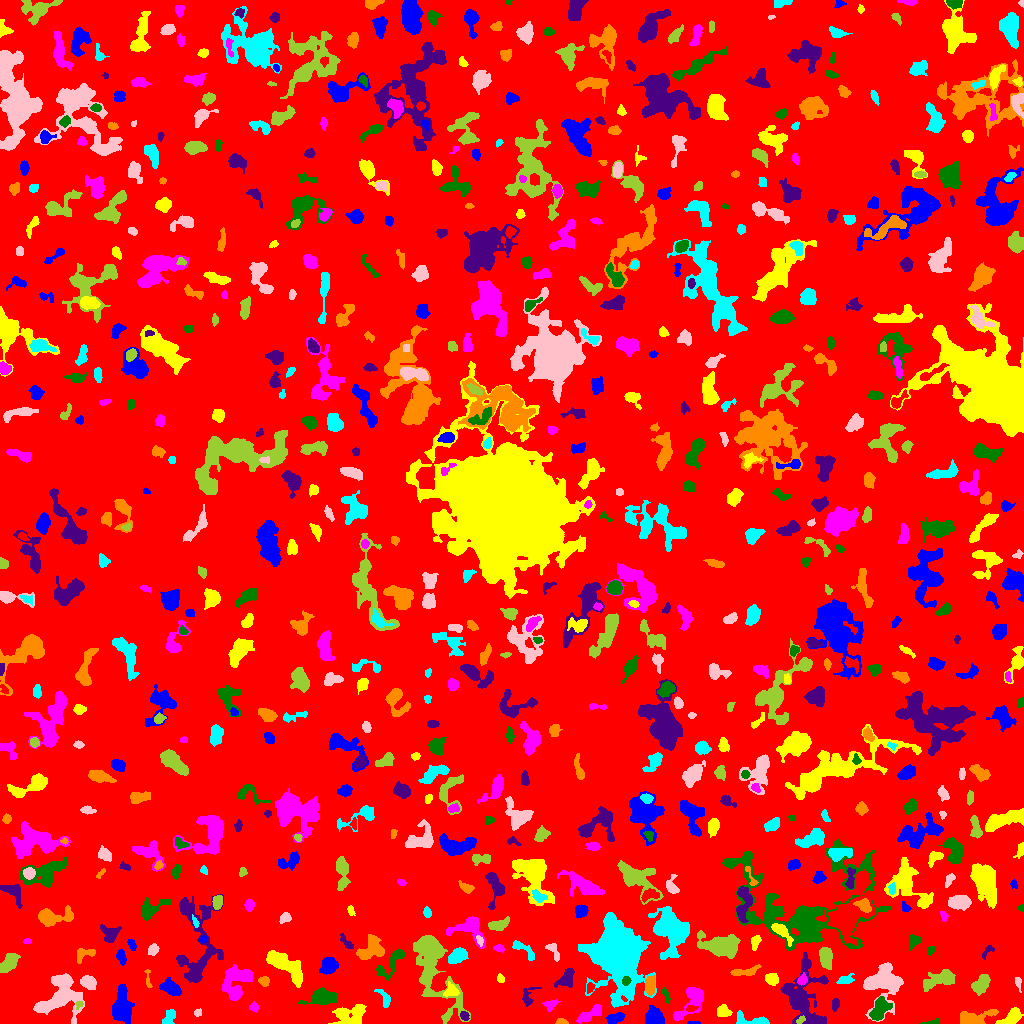

The data file committed next to this chart (first rows):
ID, X, Y, A, B, theta, total_flux, mu_max, mu_median, mu_mean, R_fwhm, R_e, R10, R90, x_start, x_end, y_start, y_end, area, greylevel
0, 526.5, 511.6, 299.7, 296.4, -1.104, 1062731, 9.0, 1.0, 1.318, 62.27, 222.9, 84.85, 372.9, 0, 1023, 0, 1023, 806395, 1.318
1, 693.3, 0.6, 3.278, 0.686, -0.009834, 95.0, 6.0, 3.0, 2.375, 2.646, 1.871, 0.5642, 2.821, 687, 700, 0, 2, 40, 6.375
2, 349.6, 8.113, 8.086, 4.863, 0.2241, 1631, 10.0, 3.0, 3.508, 6.531, 6.652, 2.459, 10.36, 328, 366, 0, 19, 465, 6.508
3, 589.9, 9.602, 7.624, 2.392, 0.5249, 756.0, 7.0, 3.0, 3.048, 5.67, 4.983, 1.954, 7.674, 576, 601, 0, 19, 248, 7.048
4, 932.4, 1.097, 3.969, 1.135, 0.1161, 175.0, 7.0, 2.0, 2.612, 2.459, 2.185, 0.7979, 3.868, 920, 939, 0, 6, 67, 7.612
5, 464.4, 7.444, 2.193, 1.692, -0.9307, 153.0, 6.0, 2.0, 1.987, 2.932, 2.459, 0.7979, 3.909, 460, 469, 3, 12, 77, 7.987
6, 561.3, 1.521, 3.013, 1.379, -0.02829, 217.0, 7.0, 3.0, 3.391, 3.09, 2.459, 0.9772, 3.827, 555, 568, 0, 5, 64, 8.391
7, 755.6, 2.384, 8.748, 2.362, -0.1439, 787.0, 13.0, 2.0, 3.513, 3.568, 3.656, 1.382, 6.747, 736, 769, 0, 13, 224, 6.513
8, 197.7, 10.82, 1.957, 1.718, 0.5401, 112.0, 4.0, 2.0, 2.0, 3.432, 2.257, 0.7979, 3.613, 194, 201, 7, 15, 56, 6.0
9, 800.6, 3.619, 2.389, 1.5, 0.7073, 118.0, 4.0, 2.0, 2.034, 3.432, 2.326, 0.7979, 3.7, 796, 805, 0, 8, 58, 9.034
10, 916.4, 16.92, 10.8, 4.212, -0.3036, 1255, 8.0, 2.0, 2.953, 6.676, 5.698, 2.257, 9.657, 902, 943, 0, 26, 425, 5.953
11, 615.4, 5.225, 4.756, 2.366, 0.3225, 707.0, 7.0, 4.0, 4.259, 6.024, 4.406, 1.784, 6.457, 606, 625, 0, 11, 166, 8.259
12, 1010, 5.39, 6.575, 2.855, 0.5943, 1174, 12.0, 5.0, 4.715, 5.642, 4.82, 1.784, 7.442, 995, 1023, 0, 16, 249, 7.715
13, 254.4, 16.08, 1.909, 1.683, 0.5102, 63.0, 3.0, 1.0, 0.7875, 2.185, 2.185, 0.7979, 3.568, 249, 258, 11, 22, 80, 4.787
14, 879, 13.88, 6.392, 3.367, 1.109, 824.0, 7.0, 3.0, 2.505, 5.232, 5.382, 2.034, 8.349, 869, 892, 3, 27, 329, 7.505
15, 835.4, 18.92, 2.741, 1.46, 1.474, 72.0, 2.0, 1.0, 0.7912, 4.222, 2.459, 0.9772, 3.909, 832, 839, 12, 25, 91, 4.791
16, 973.6, 4.504, 8.954, 3.289, 0.1988, 1225, 9.0, 3.0, 3.451, 5.754, 5.202, 2.034, 8.921, 960, 998, 0, 14, 355, 6.451
17, 168.6, 4.899, 5.134, 2.25, 0.9451, 257.0, 6.0, 2.0, 1.68, 3.338, 3.192, 1.128, 5.323, 162, 175, 0, 14, 153, 5.68
18, 60.96, 28.07, 11.19, 8.938, 1.017, 3443, 13.0, 3.0, 3.426, 6.05, 8.938, 3.192, 15.13, 33, 84, 0, 50, 1005, 6.426
19, 79.45, 19.17, 1.985, 1.565, 0.7857, 112.0, 6.0, 2.0, 2.154, 2.394, 2.034, 0.5642, 3.478, 76, 83, 14, 22, 52, 8.154
20, 690.6, 15.22, 2.152, 1.481, 0.1204, 104.0, 4.0, 1.0, 1.529, 3.141, 2.185, 0.7979, 3.523, 686, 698, 12, 18, 68, 9.529
21, 654, 7.599, 3.793, 3.495, -0.9221, 734.0, 8.0, 2.0, 2.531, 5.352, 4.583, 1.784, 7.313, 645, 664, 0, 18, 290, 6.531
22, 722.8, 11.35, 2.899, 2.39, -0.1544, 431.0, 8.0, 2.0, 2.873, 4.26, 3.241, 1.262, 5.202, 717, 732, 7, 19, 150, 6.873
23, 550.4, 19.03, 2.78, 2.053, 0.2826, 127.0, 3.0, 1.0, 1.05, 3.385, 2.821, 1.128, 4.549, 541, 560, 12, 24, 121, 5.05
24, 666.3, 27.71, 4.261, 1.338, -1.242, 149.0, 4.0, 2.0, 1.795, 3.909, 2.932, 1.128, 4.583, 662, 670, 20, 36, 83, 5.795
25, 803.3, 25.92, 16.19, 9.479, -1.466, 4499, 13.0, 3.0, 3.709, 6.979, 10.08, 3.568, 17.13, 780, 828, 0, 71, 1213, 6.709
26, 650.1, 37.82, 4.562, 2.099, 1.56, 688.0, 8.0, 4.0, 4.047, 5.352, 3.868, 1.596, 6.232, 645, 654, 28, 48, 170, 10.05
27, 384.9, 24.89, 5.261, 2.351, -1.087, 352.0, 7.0, 2.0, 2.479, 3.241, 3.613, 1.262, 5.698, 374, 390, 16, 34, 142, 5.479
28, 1018, 41.12, 3.488, 1.562, -1.386, 113.0, 4.0, 1.0, 1.548, 2.985, 2.523, 0.9772, 4.26, 1015, 1021, 31, 46, 73, 6.548
29, 429.8, 66.46, 19.72, 6.969, -1.267, 8167, 31.0, 3.0, 5.249, 6.933, 8.038, 2.985, 17.23, 413, 470, 0, 88, 1556, 8.249
30, 589.9, 35.99, 2.647, 1.848, 1.184, 157.0, 4.0, 2.0, 2.122, 4.222, 2.821, 1.128, 4.146, 587, 595, 30, 41, 74, 7.122
31, 170.5, 35.6, 4.711, 3.138, -0.5421, 1446, 13.0, 4.0, 5.519, 5.046, 4.652, 1.871, 7.878, 159, 181, 28, 46, 262, 7.519
32, 450.9, 32.68, 3.217, 2.911, -1.075, 259.0, 4.0, 2.0, 1.727, 5.015, 3.568, 1.382, 5.781, 443, 459, 27, 42, 150, 7.727
33, 691.7, 22.39, 10.8, 4.788, 0.9349, 1436, 8.0, 3.0, 3.227, 7.569, 6.531, 2.459, 10.23, 673, 703, 3, 36, 445, 6.227
34, 322.1, 26.09, 6.881, 3.555, 0.05468, 1513, 10.0, 4.0, 3.93, 7.001, 5.863, 2.257, 9.219, 298, 337, 19, 36, 385, 6.93
35, 527.6, 26.5, 5.329, 3.334, 1.263, 264.0, 4.0, 1.0, 1.692, 4.918, 3.949, 1.493, 6.383, 522, 541, 17, 36, 156, 4.692
36, 147.6, 44.96, 5.361, 1.199, -1.525, 75.0, 3.0, 1.0, 0.974, 2.394, 2.326, 0.7979, 3.868, 144, 152, 36, 54, 77, 4.974
37, 618.9, 68.4, 14.33, 9.92, -1.342, 48041, 85.0, 8.0, 14.97, 9.805, 12.03, 4.37, 24.2, 578, 656, 16, 111, 3209, 16.97
38, 883.2, 41.27, 9.796, 8.787, 1.173, 3061, 9.0, 3.0, 3.416, 9.934, 9.027, 3.656, 14.13, 863, 903, 2, 61, 896, 6.416
39, 981.3, 39.67, 5.277, 3.145, 0.9212, 861.0, 6.0, 3.0, 3.225, 7.203, 5.14, 2.111, 7.999, 971, 990, 28, 49, 267, 6.225
40, 15.08, 28.44, 9.376, 3.003, 0.2999, 1030, 8.0, 2.0, 2.581, 5.698, 5.997, 2.185, 9.558, 0, 34, 19, 37, 399, 6.581
41, 121.3, 15.5, 8.674, 4.465, 1.523, 1875, 10.0, 3.0, 3.324, 6.408, 6.652, 2.523, 11.35, 112, 134, 0, 39, 564, 6.324
42, 500.4, 44.54, 1.774, 1.642, -1.32, 85.0, 3.0, 1.0, 1.371, 2.985, 2.185, 0.7979, 3.385, 497, 504, 41, 50, 62, 6.371
43, 235.4, 41.43, 9.625, 6.779, 1.228, 2047, 7.0, 3.0, 3.265, 9.39, 7.736, 3.038, 12.09, 222, 252, 23, 59, 627, 6.265
44, 626.1, 42.75, 2.11, 1.868, 1.116, 225.0, 7.0, 3.0, 3.0, 3.09, 2.523, 0.9772, 3.989, 622, 631, 38, 47, 75, 21.0
45, 566.2, 45.3, 5.723, 3.286, 0.9672, 572.0, 5.0, 2.0, 2.335, 5.754, 4.886, 1.871, 7.674, 554, 574, 36, 55, 245, 5.335
46, 263.9, 42.22, 2.33, 2.156, -0.09446, 239.0, 6.0, 2.0, 2.439, 3.827, 2.877, 1.128, 4.478, 258, 269, 37, 47, 98, 6.439
47, 845.7, 43.64, 4.264, 2.115, 0.2378, 247.0, 4.0, 2.0, 1.93, 5.109, 3.656, 1.382, 5.698, 836, 854, 40, 50, 128, 4.93
48, 88.5, 41.25, 3.787, 2.951, -0.4563, 1113, 12.0, 5.0, 5.767, 5.499, 4.334, 1.693, 6.723, 80, 96, 34, 48, 193, 8.767
49, 940.3, 44.2, 9.05, 3.436, 0.3379, 1244, 8.0, 3.0, 2.983, 6.433, 5.944, 2.257, 9.772, 923, 955, 32, 54, 417, 5.983
50, 34.72, 52.71, 3.755, 1.775, -0.01843, 360.0, 8.0, 3.0, 3.564, 3.949, 3.141, 1.128, 4.853, 27, 42, 49, 58, 101, 7.564
51, 329.2, 57.3, 4.263, 3.493, 0.5682, 785.0, 8.0, 3.0, 3.066, 5.585, 4.853, 1.784, 7.653, 319, 338, 49, 66, 256, 6.066
52, 771.3, 44.35, 3.128, 2.445, -0.4321, 481.0, 7.0, 3.0, 3.272, 4.549, 3.568, 1.382, 5.557, 765, 778, 38, 50, 147, 9.272
53, 802.2, 43.36, 2.383, 1.925, 0.634, 155.0, 4.0, 1.0, 1.632, 3.868, 2.706, 0.9772, 4.334, 797, 807, 38, 51, 95, 8.632
54, 392.2, 61.9, 10.96, 3.428, 0.8265, 637.0, 6.0, 2.0, 2.009, 5.352, 5.015, 1.871, 8.5, 376, 405, 43, 74, 317, 6.009
55, 197.7, 80.95, 26.97, 10.51, -1.547, 6167, 10.0, 4.0, 4.654, 13.39, 12.3, 4.652, 18.81, 176, 223, 41, 129, 1325, 5.654
56, 744.6, 51.75, 8.111, 2.084, 0.1624, 484.0, 5.0, 2.0, 2.534, 5.499, 4.618, 1.871, 6.933, 730, 761, 48, 59, 191, 7.534
57, 523.8, 73.92, 7.918, 2.413, -0.6529, 405.0, 5.0, 2.0, 2.143, 4.72, 4.478, 1.693, 6.747, 512, 534, 63, 83, 189, 5.143
58, 553.2, 72.65, 5.543, 2.254, -1.019, 224.0, 3.0, 2.0, 1.659, 5.046, 3.989, 1.493, 5.944, 545, 559, 62, 80, 135, 4.659
59, 9.396, 60.66, 5.685, 3.164, 0.9219, 808.0, 5.0, 3.0, 2.938, 6.864, 5.232, 2.257, 8.176, 0, 20, 51, 70, 275, 5.938
... 696 more rows
